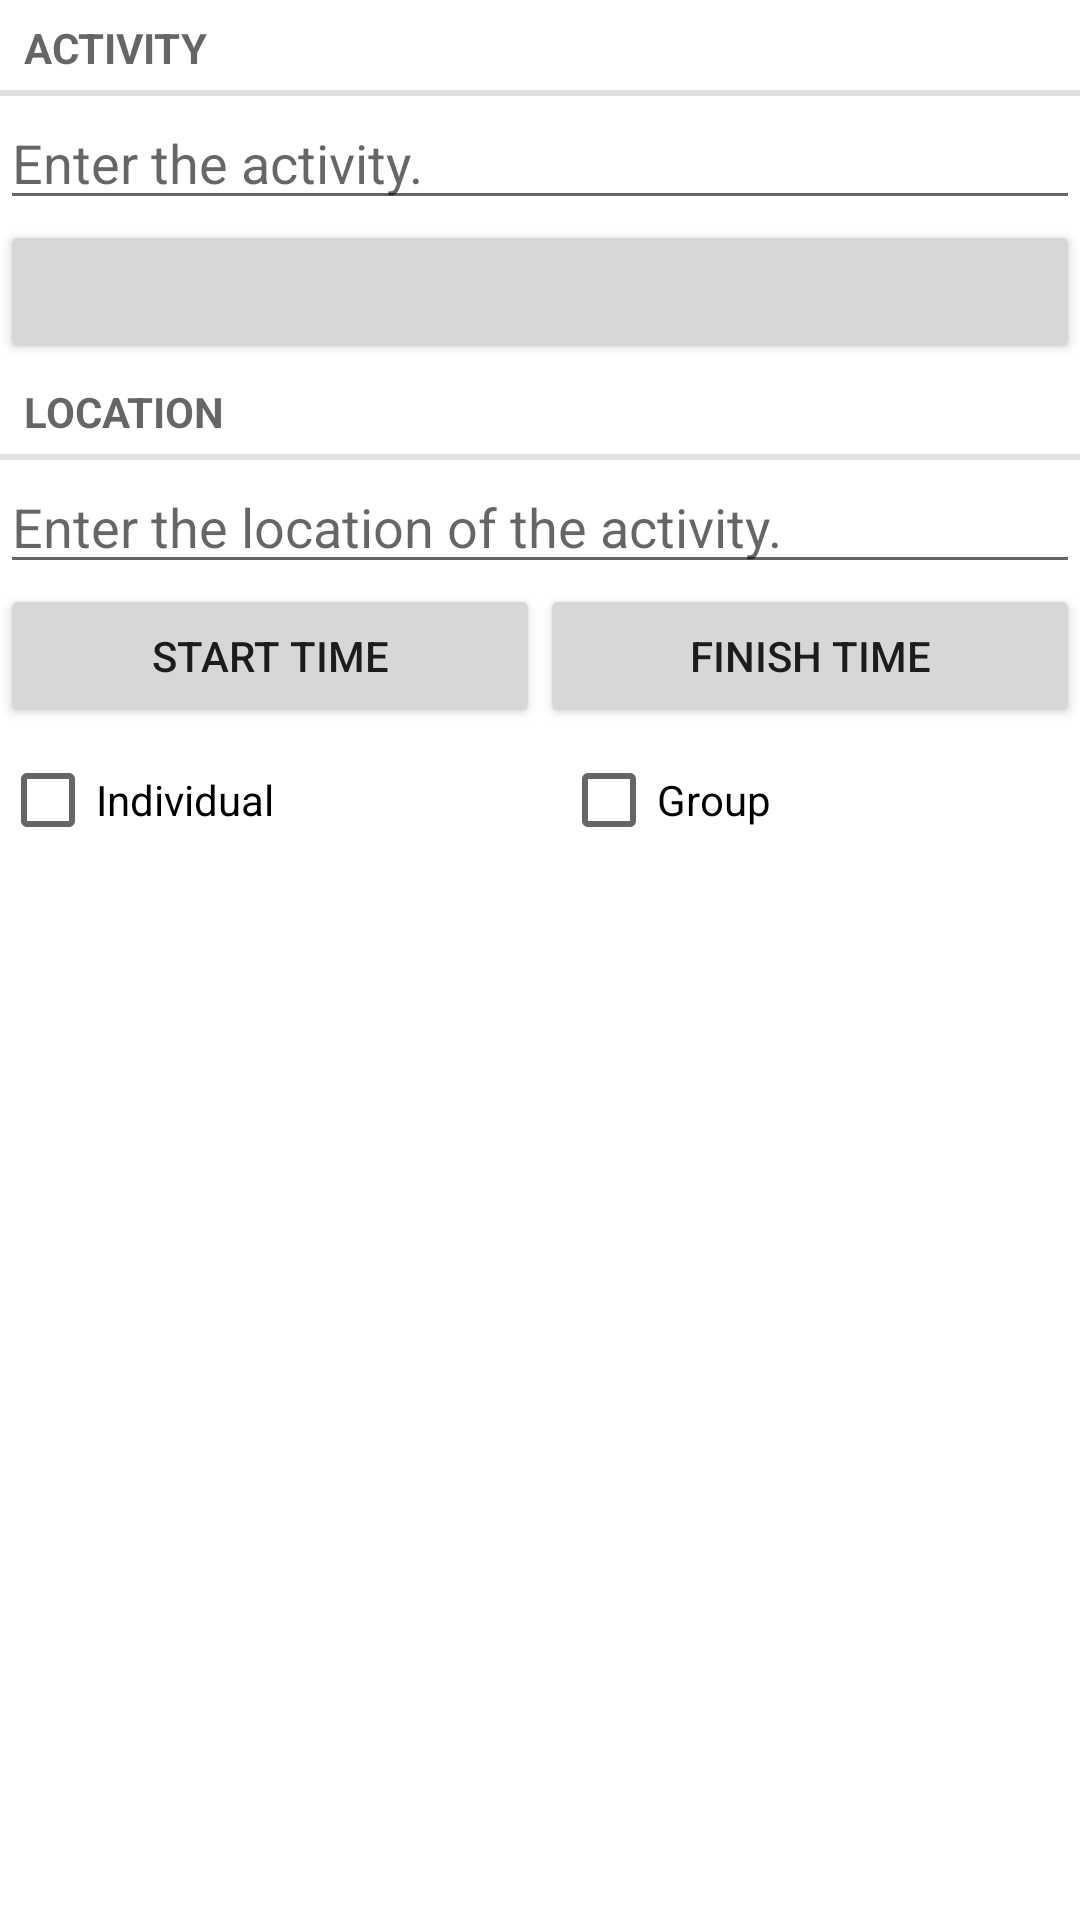

The Android layout XML behind this screen, and the referenced resources:
<!-- AndroidManifest.xml: application theme Theme.WorkOutAppAmelia -->
<!-- res/layout/fragment_item.xml -->
<?xml version="1.0" encoding="utf-8"?>
<LinearLayout xmlns:android="http://schemas.android.com/apk/res/android"

    xmlns:tools="http://schemas.android.com/tools"
    android:layout_width="match_parent"
    android:layout_height="match_parent"
    android:layout_margin="16dp"
    android:orientation="vertical">

    <TextView
        style="?android:listSeparatorTextViewStyle"
        android:layout_width="match_parent"
        android:layout_height="wrap_content"
        android:text="@string/activity_title_label" />

    <EditText
        android:id="@+id/activity_title"
        android:layout_width="match_parent"
        android:layout_height="wrap_content"
        android:hint="@string/activity_title_hint" />

    <Button
        android:id="@+id/activity_date"
        android:layout_width="match_parent"
        android:layout_height="wrap_content"
        tools:text="Todays Date" />

    <TextView
        style="?android:listSeparatorTextViewStyle"
        android:layout_width="match_parent"
        android:layout_height="wrap_content"
        android:text="@string/activity_place_label" />

    <EditText
        android:id="@+id/activity_location"
        android:layout_width="match_parent"
        android:layout_height="wrap_content"
        android:hint="@string/activity_place_hint" />

    <LinearLayout
        android:layout_width="match_parent"
        android:layout_height="wrap_content"
        android:orientation="horizontal">

        <Button
            android:id="@+id/start_time"
            android:layout_width="match_parent"
            android:layout_height="wrap_content"
            android:layout_weight="1"
            android:text="@string/start_time" />

        <Button
            android:id="@+id/finish_time"
            android:layout_width="match_parent"
            android:layout_height="wrap_content"
            android:layout_weight="1"
            android:text="@string/finish_time" />

    </LinearLayout>

    <LinearLayout
        android:layout_width="match_parent"
        android:layout_height="wrap_content"
        android:orientation="horizontal">

        <CheckBox
            android:id="@+id/individual_activity"
            android:layout_width="187dp"
            android:layout_height="wrap_content"
            android:text="@string/individual_activity" />

        <CheckBox
            android:id="@+id/group_activity"
            android:layout_width="match_parent"
            android:layout_height="wrap_content"
            android:text="@string/group_activity" />
    </LinearLayout>

</LinearLayout>
<!-- resources referenced by this layout -->
<resources>
  <string name="activity_place_hint">Enter the location of the activity.</string>
  <string name="activity_place_label">Location</string>
  <string name="activity_title_hint">Enter the activity.</string>
  <string name="activity_title_label">Activity</string>
  <string name="finish_time">Finish Time</string>
  <string name="group_activity">Group</string>
  <string name="individual_activity">Individual</string>
  <string name="start_time">Start Time</string>
  <style name="Theme.WorkOutAppAmelia" parent="Theme.MaterialComponents.DayNight.DarkActionBar">
          
          <item name="colorPrimary">@color/purple_500</item>
          <item name="colorPrimaryVariant">@color/purple_700</item>
          <item name="colorOnPrimary">@color/white</item>
          
          <item name="colorSecondary">@color/teal_200</item>
          <item name="colorSecondaryVariant">@color/teal_700</item>
          <item name="colorOnSecondary">@color/black</item>
          
          <item name="android:statusBarColor" tools:targetApi="l">?attr/colorPrimaryVariant</item>
          
      </style>
  <!-- not gathered from this repository: default colours our renderer supplied (Android Studio template values) -->
  <color name="purple_500">#FF6200EE</color>
  <color name="purple_700">#FF3700B3</color>
  <color name="teal_200">#FF03DAC5</color>
  <color name="teal_700">#FF018786</color>
  <color name="black">#FF000000</color>
  <color name="white">#FFFFFFFF</color>
</resources>
